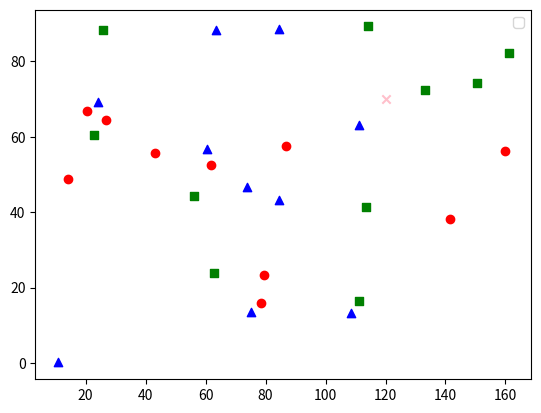

The matplotlib source for this figure:
from matplotlib import pyplot as plt
from collections import Counter
import math
import numpy as np

def distance(v,w) :
    squaredDiff = (v-w)**2;
    sumOfSquares = squaredDiff.sum()
    return math.sqrt(sumOfSquares)

def majority_vote(labels):
    """assumes that labels are ordered from nearest to farthest"""
    vote_counts = Counter(labels)
    winner, winner_count = vote_counts.most_common(1)[0]
    num_winners = len([count
    for count in vote_counts.values()
        if count == winner_count])
    if(num_winners == 1):
            return winner # unique winner, so return it
    else:
            return majority_vote(labels[:-1]) # try again without the farthest

def knn_classify(k, labeled_points, new_point):
    """each labeled point should be a pair (point, label)"""
    # order the labeled points from nearest to farthest
    sorted_by_distance_from_new_point = sorted(labeled_points, key=lambda point, _ : distance(point, new_point))
    # find the labels for the k closest
    k_nearest_labels = [label for _, label in sorted_by_distance_from_new_point[:k]]
    # and let them vote
    return majority_vote(k_nearest_labels)


settings = { "Java" : {"marker" : "o", "color" : "r"}
            ,"Python" : {"marker" : "s", "color" : "g"}
            ,"R" : {"marker" : "^", "color" : "b"}
            }

def cityLangData() :
    lang = ["Python" , "R", "Java"]
    r =  [ [i[0] *180, i[1] *90 ] for i in np.random.rand(30,2) ]
    for i,v in enumerate(r) :
        alang = lang[i%3]
        r[i] = ( v , alang)
    return r # [ ( [long,lat ], lang), ... ]
cities = cityLangData()
print(cities)

newPoint = [120,70]
#newLabel = knn_classify(3,cities, newPoint);
#print(newLabel)

for(long, lat), lang in cities :
    langSetting = settings[lang]
    plt.scatter(long, lat, color= langSetting["color"], marker=langSetting["marker"])


plt.scatter(newPoint[0], newPoint[1], color="pink", marker="x")

plt.legend(loc=0) # let matplotlib choose the location
plt.show()


